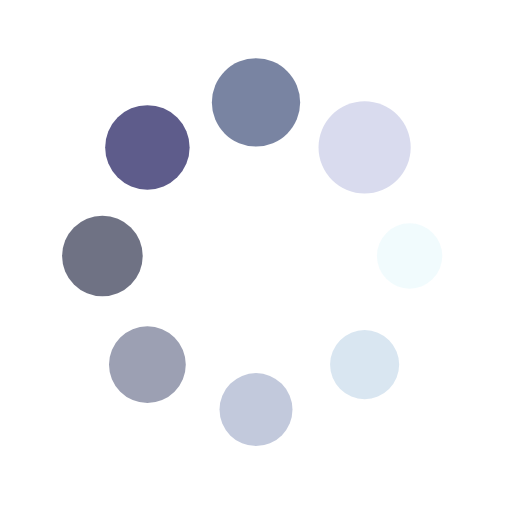
t = 0.00 s
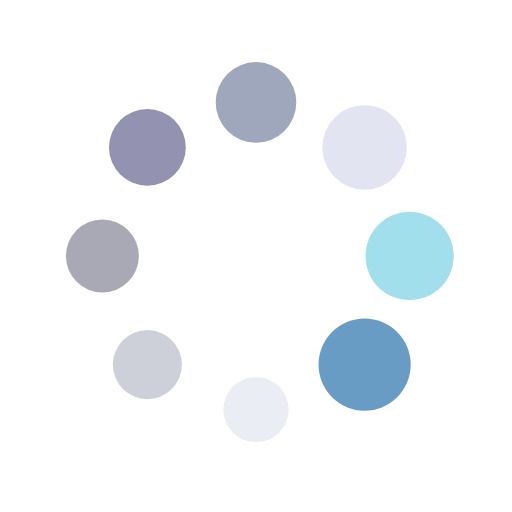
t = 0.25 s
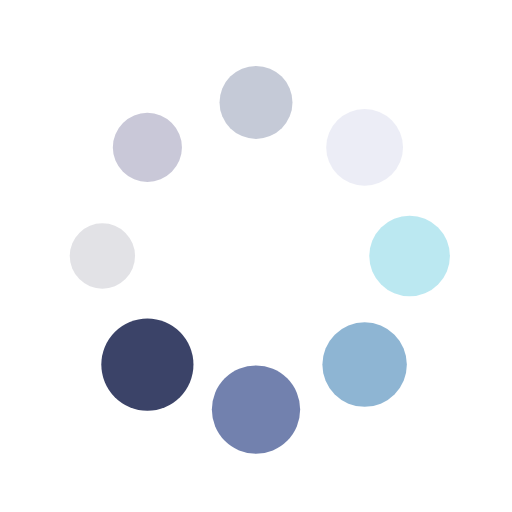
t = 0.50 s
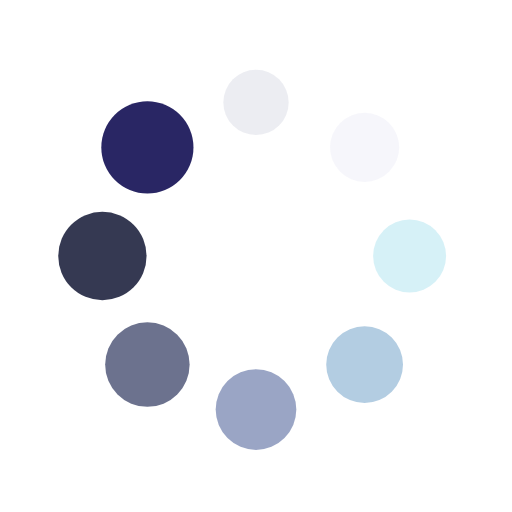
t = 0.75 s

The animated SVG that drew these frames (rendered in a browser with its animation timeline set to each time). Animation: 16 SMIL elements (animate=8,animateTransform=8); one cycle of 1.00 s, repeats indefinitely.

<?xml version="1.0" encoding="utf-8"?>
<svg xmlns="http://www.w3.org/2000/svg" xmlns:xlink="http://www.w3.org/1999/xlink" style="margin: auto; background: none; display: block; shape-rendering: auto;" width="100px" height="100px" viewBox="0 0 100 100" preserveAspectRatio="xMidYMid">
<g transform="translate(80,50)">
<g transform="rotate(0)">
<circle cx="0" cy="0" r="6" fill="#93dbe9" fill-opacity="1">
  <animateTransform attributeName="transform" type="scale" begin="-0.875s" values="1.5 1.5;1 1" keyTimes="0;1" dur="1s" repeatCount="indefinite"></animateTransform>
  <animate attributeName="fill-opacity" keyTimes="0;1" dur="1s" repeatCount="indefinite" values="1;0" begin="-0.875s"></animate>
</circle>
</g>
</g><g transform="translate(71.21320343559643,71.21320343559643)">
<g transform="rotate(45)">
<circle cx="0" cy="0" r="6" fill="#689cc5" fill-opacity="0.875">
  <animateTransform attributeName="transform" type="scale" begin="-0.75s" values="1.5 1.5;1 1" keyTimes="0;1" dur="1s" repeatCount="indefinite"></animateTransform>
  <animate attributeName="fill-opacity" keyTimes="0;1" dur="1s" repeatCount="indefinite" values="1;0" begin="-0.75s"></animate>
</circle>
</g>
</g><g transform="translate(50,80)">
<g transform="rotate(90)">
<circle cx="0" cy="0" r="6" fill="#5e6fa3" fill-opacity="0.75">
  <animateTransform attributeName="transform" type="scale" begin="-0.625s" values="1.5 1.5;1 1" keyTimes="0;1" dur="1s" repeatCount="indefinite"></animateTransform>
  <animate attributeName="fill-opacity" keyTimes="0;1" dur="1s" repeatCount="indefinite" values="1;0" begin="-0.625s"></animate>
</circle>
</g>
</g><g transform="translate(28.786796564403577,71.21320343559643)">
<g transform="rotate(135)">
<circle cx="0" cy="0" r="6" fill="#3b4368" fill-opacity="0.625">
  <animateTransform attributeName="transform" type="scale" begin="-0.5s" values="1.5 1.5;1 1" keyTimes="0;1" dur="1s" repeatCount="indefinite"></animateTransform>
  <animate attributeName="fill-opacity" keyTimes="0;1" dur="1s" repeatCount="indefinite" values="1;0" begin="-0.5s"></animate>
</circle>
</g>
</g><g transform="translate(20,50.00000000000001)">
<g transform="rotate(180)">
<circle cx="0" cy="0" r="6" fill="#191d3a" fill-opacity="0.5">
  <animateTransform attributeName="transform" type="scale" begin="-0.375s" values="1.5 1.5;1 1" keyTimes="0;1" dur="1s" repeatCount="indefinite"></animateTransform>
  <animate attributeName="fill-opacity" keyTimes="0;1" dur="1s" repeatCount="indefinite" values="1;0" begin="-0.375s"></animate>
</circle>
</g>
</g><g transform="translate(28.78679656440357,28.786796564403577)">
<g transform="rotate(225)">
<circle cx="0" cy="0" r="6" fill="#292664" fill-opacity="0.375">
  <animateTransform attributeName="transform" type="scale" begin="-0.25s" values="1.5 1.5;1 1" keyTimes="0;1" dur="1s" repeatCount="indefinite"></animateTransform>
  <animate attributeName="fill-opacity" keyTimes="0;1" dur="1s" repeatCount="indefinite" values="1;0" begin="-0.25s"></animate>
</circle>
</g>
</g><g transform="translate(49.99999999999999,20)">
<g transform="rotate(270)">
<circle cx="0" cy="0" r="6" fill="#667395" fill-opacity="0.25">
  <animateTransform attributeName="transform" type="scale" begin="-0.125s" values="1.5 1.5;1 1" keyTimes="0;1" dur="1s" repeatCount="indefinite"></animateTransform>
  <animate attributeName="fill-opacity" keyTimes="0;1" dur="1s" repeatCount="indefinite" values="1;0" begin="-0.125s"></animate>
</circle>
</g>
</g><g transform="translate(71.21320343559643,28.78679656440357)">
<g transform="rotate(315)">
<circle cx="0" cy="0" r="6" fill="#d9dbee" fill-opacity="0.125">
  <animateTransform attributeName="transform" type="scale" begin="0s" values="1.5 1.5;1 1" keyTimes="0;1" dur="1s" repeatCount="indefinite"></animateTransform>
  <animate attributeName="fill-opacity" keyTimes="0;1" dur="1s" repeatCount="indefinite" values="1;0" begin="0s"></animate>
</circle>
</g>
</g>
<!-- [ldio] generated by https://loading.io/ --></svg>
